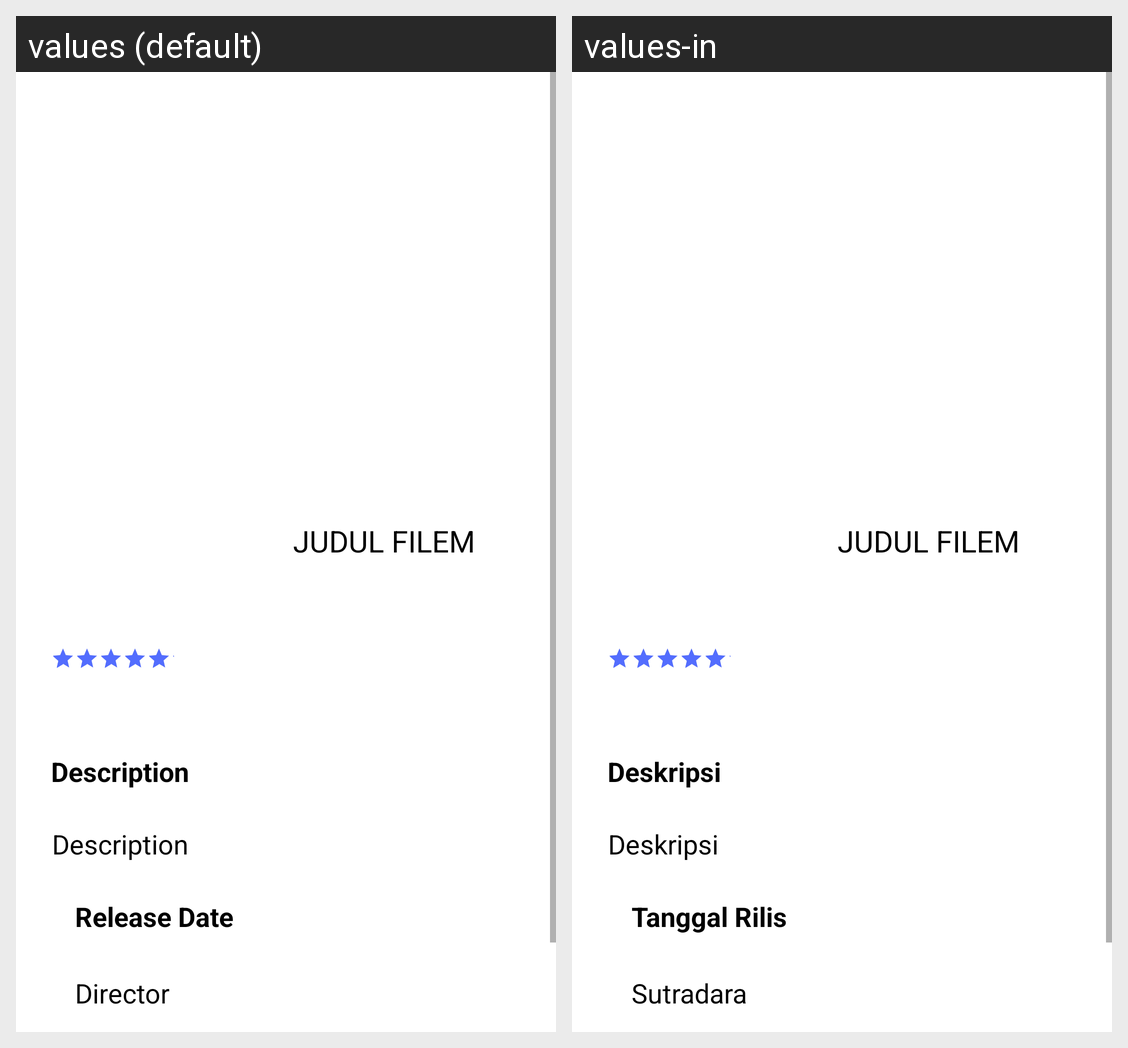

For this localized Android screen grid, give each drawn string resource with its value in every locale shown.
Android screen res/layout/activity_detail_tv_show.xml rendered under 2 locales, left to right: values (default), values-in. Device: Nexus 5 (rendered at 1080×1920; each locale shown at half size, 540×960, under a caption strip naming it); theme AppTheme.
Strings drawn on this screen, with the default value and each locale's value (text and hints the layout hard-codes, and strings that could not be matched under every locale, appear in the picture but are not listed):

judul_filem
  values: JUDUL FILEM
  values-in: JUDUL FILEM

description
  values: Description
  values-in: Deskripsi

release_date
  values: Release Date
  values-in: Tanggal Rilis

director
  values: Director
  values-in: Sutradara
